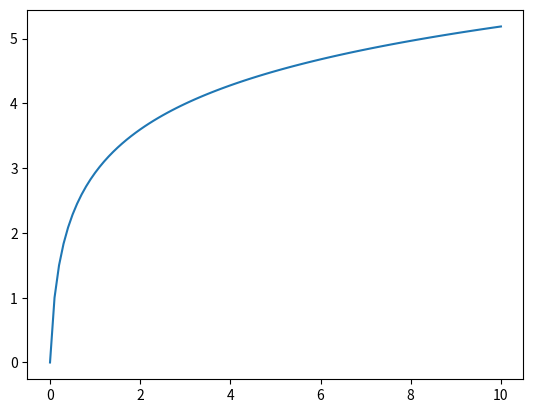

This chart was generated by the following Python code:
import numpy as np
import matplotlib.pyplot as plt
def solve_euler_explicit(f, x0, dt, t0, tf):
    liste_t = []
    liste_x = []
    t = t0
    x = x0
    liste_t.append(t0)
    liste_x.append(x0)
    while t < tf:
        x += dt * f(t, x)
        t += dt
        liste_t.append(t)
        liste_x.append(x)
    t,x = np.array(liste_t), np.array(liste_x)
    return t, x

def f(t,x):
    return 1/t
plt.plot(np.linspace(0, 10, 101), solve_euler_explicit(f, 0, 0.1, 0.1, 10)[1])
plt.show()